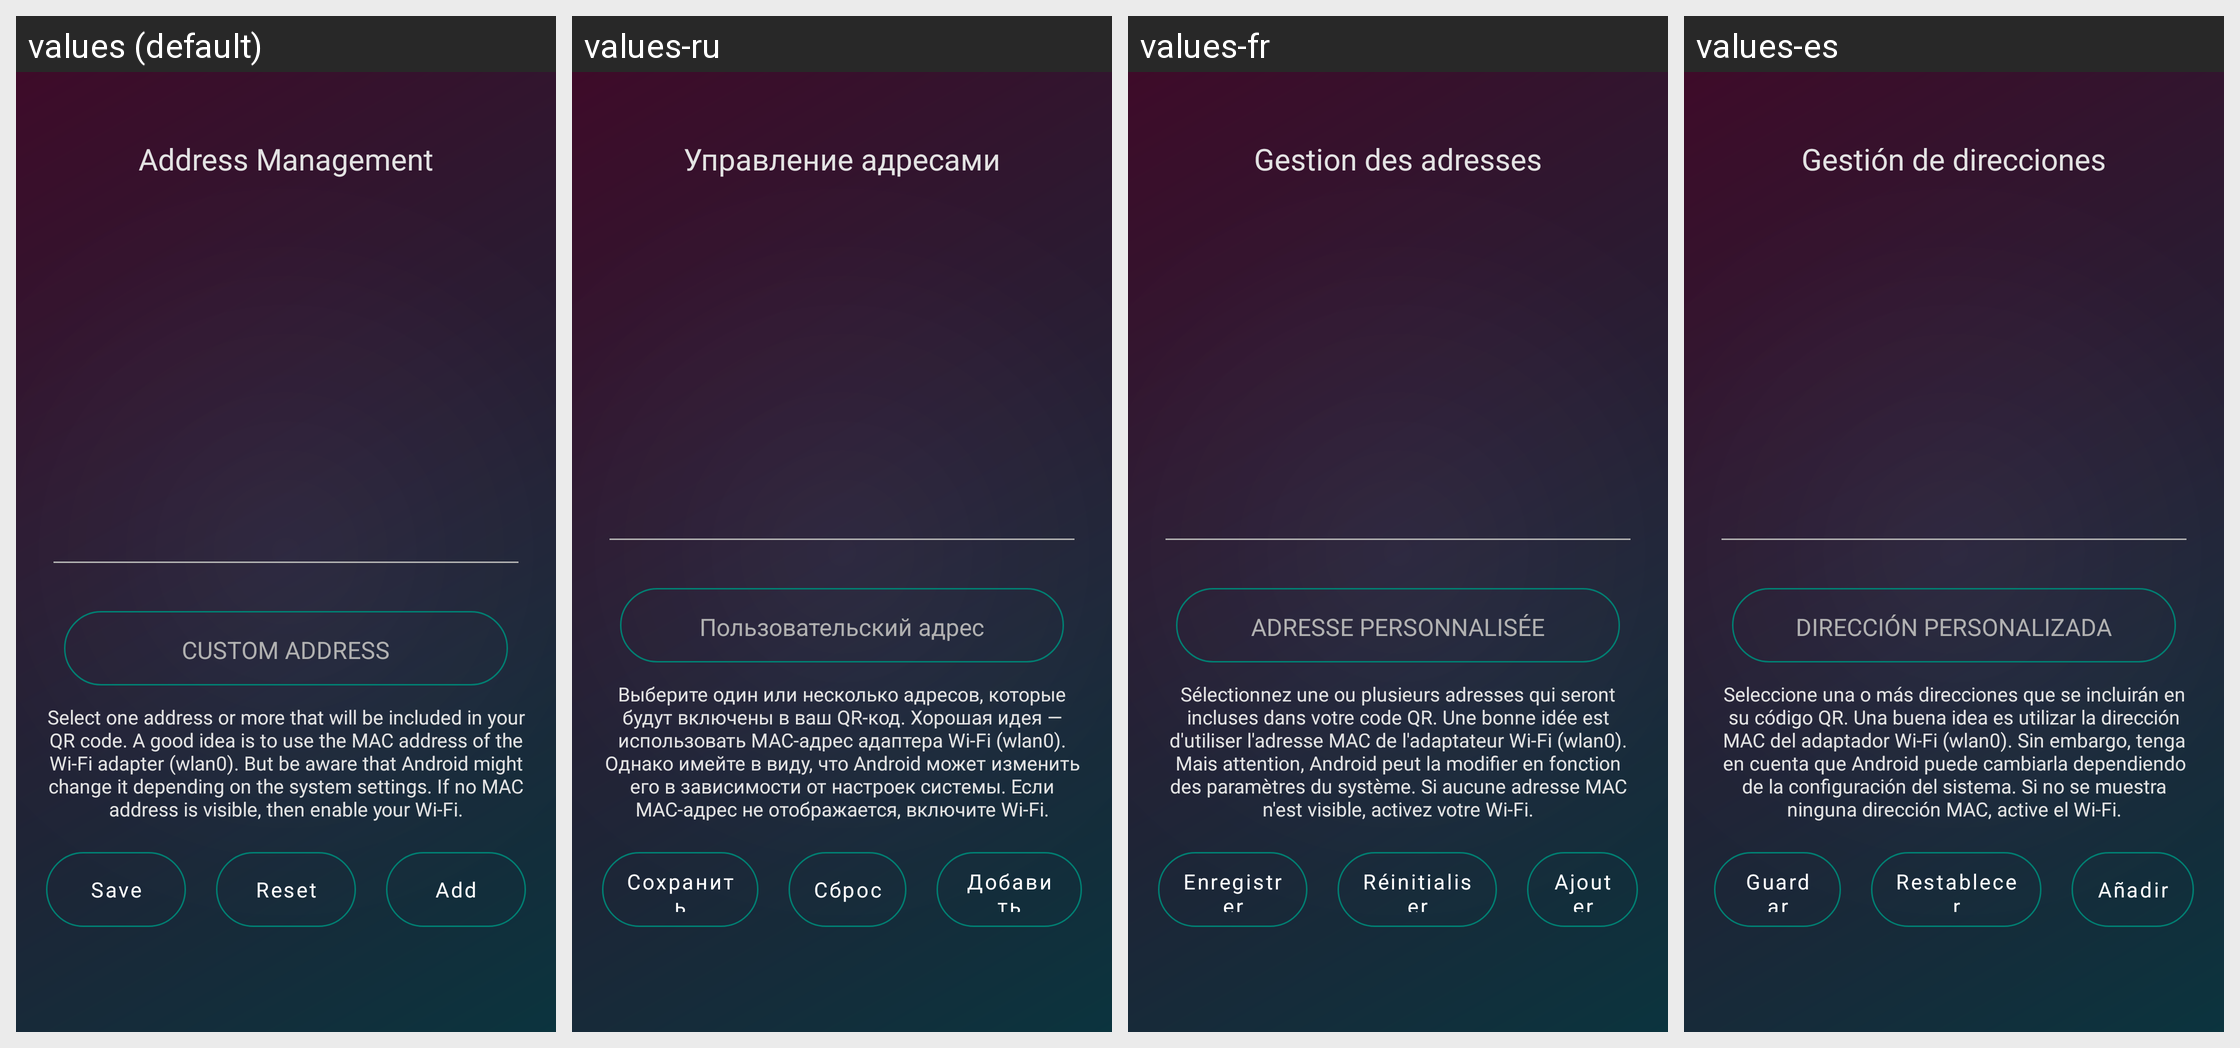

Strings drawn on this Android screen and how each of the app's shown locales translates them:
Android screen res/layout/activity_address_management.xml rendered under 4 locales, left to right: values (default), values-ru, values-fr, values-es. Device: Nexus 5 (rendered at 1080×1920; each locale shown at half size, 540×960, under a caption strip naming it); theme AppTheme.
Other locales in the repository, not shown: values-ar, values-de, values-hi, values-it, values-nb-rNO, values-pl, values-pt-rBR, values-ro, values-uk, values-zh.
Strings drawn on this screen, with the default value and each locale's value (text and hints the layout hard-codes, and strings that could not be matched under every locale, appear in the picture but are not listed):

address_management
  values: Address Management
  values-ru: Управление адресами
  values-fr: Gestion des adresses
  values-es: Gestión de direcciones

custom_address
  values: CUSTOM ADDRESS
  values-ru: Пользовательский адрес
  values-fr: ADRESSE PERSONNALISÉE
  values-es: DIRECCIÓN PERSONALIZADA

address_management_help_text
  values: Select one address or more that will be included in your QR code. A good idea is to use the MAC address of the Wi-Fi adapter (wlan0). But be aware that Android might change it depending on the system settings. If no MAC address is visible, then enable your Wi-Fi.
  values-ru: Выберите один или несколько адресов, которые будут включены в ваш QR-код. Хорошая идея — использовать MAC-адрес адаптера Wi-Fi (wlan0). Однако имейте в виду, что Android может изменить его в зависимости от настроек системы. Если MAC-адрес не отображается, включите Wi-Fi.
  values-fr: Sélectionnez une ou plusieurs adresses qui seront incluses dans votre code QR. Une bonne idée est d'utiliser l'adresse MAC de l'adaptateur Wi-Fi (wlan0). Mais attention, Android peut la modifier en fonction des paramètres du système. Si aucune adresse MAC n'est visible, activez votre Wi-Fi.
  values-es: Seleccione una o más direcciones que se incluirán en su código QR. Una buena idea es utilizar la dirección MAC del adaptador Wi-Fi (wlan0). Sin embargo, tenga en cuenta que Android puede cambiarla dependiendo de la configuración del sistema. Si no se muestra ninguna dirección MAC, active el Wi-Fi.

button_save
  values: Save
  values-ru: Сохранить
  values-fr: Enregistrer
  values-es: Guardar

button_reset
  values: Reset
  values-ru: Сброс
  values-fr: Réinitialiser
  values-es: Restablecer

contact_menu_add
  values: Add
  values-ru: Добавить
  values-fr: Ajouter
  values-es: Añadir
